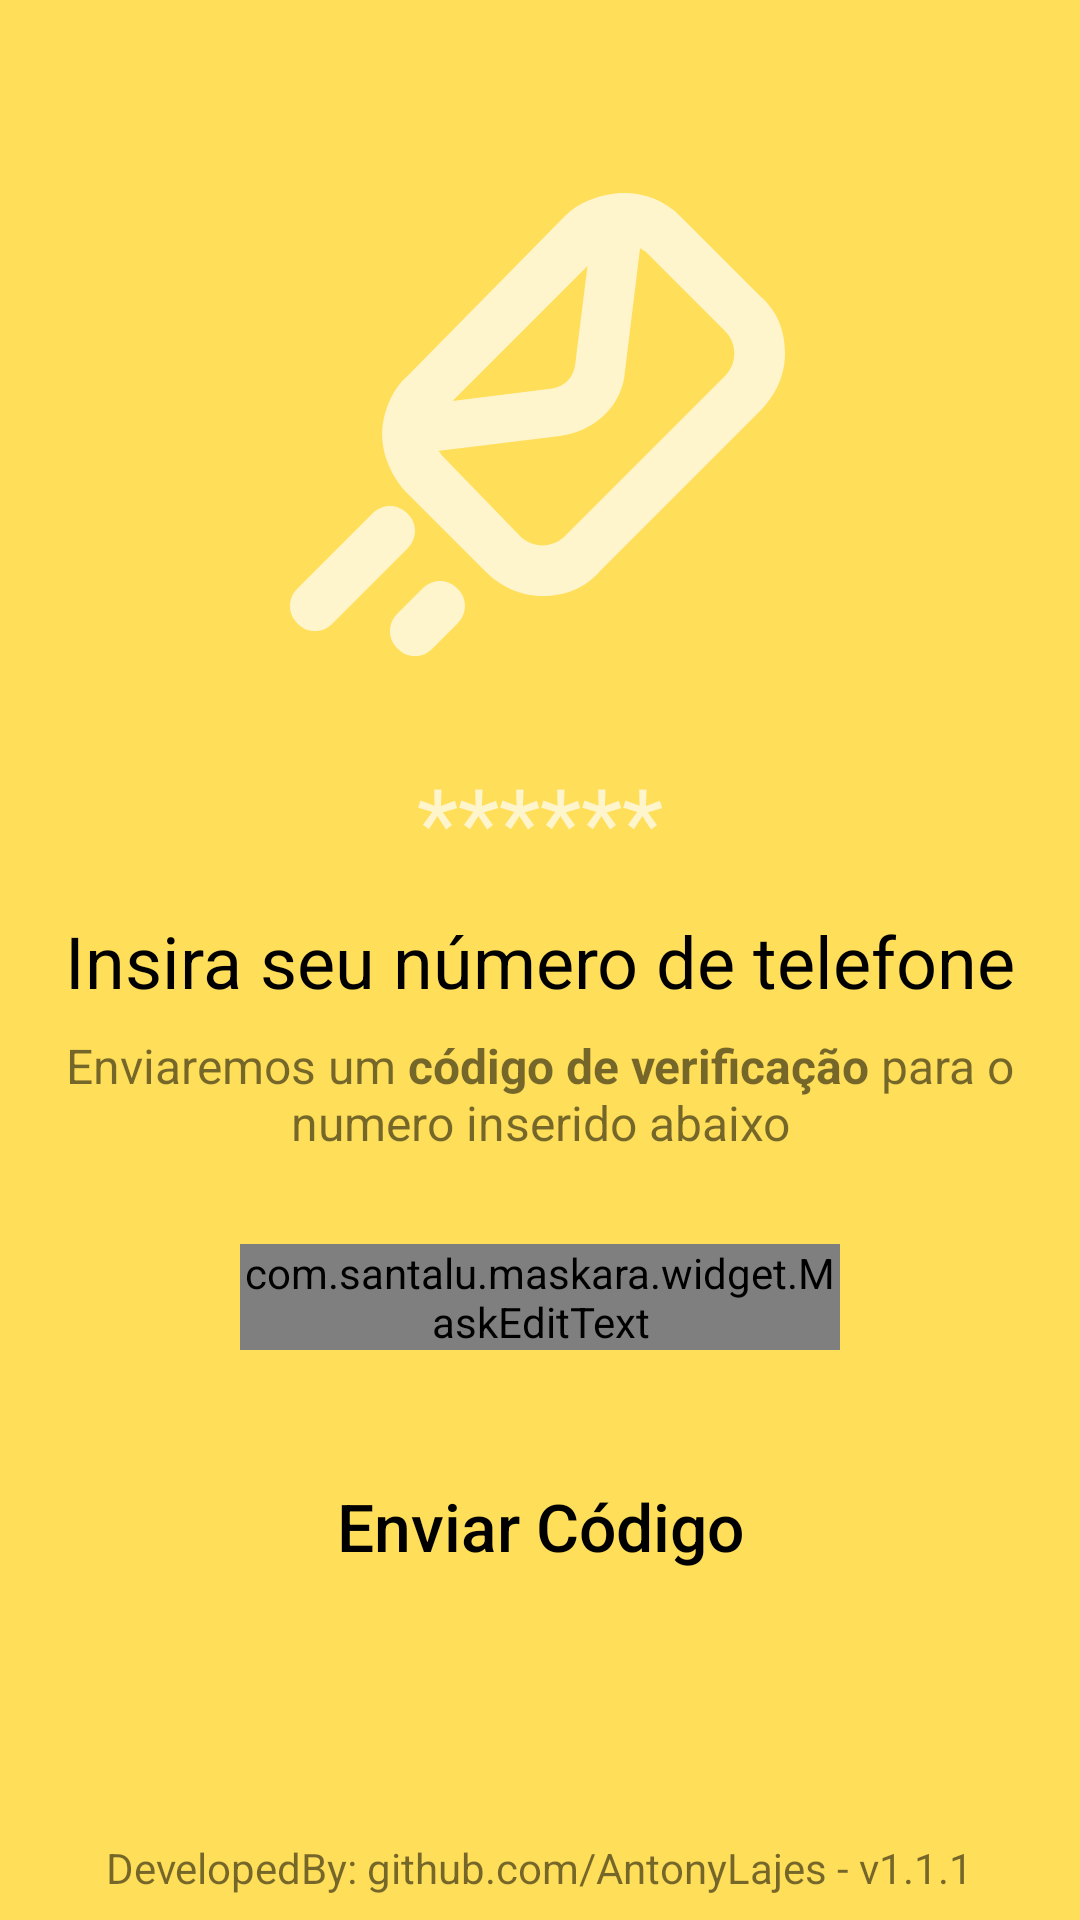

The Android layout XML behind this screen, and the referenced resources:
<!-- AndroidManifest.xml: application theme Theme.Chatappprototypev6 -->
<!-- res/layout/fragment_insert_number.xml -->
<?xml version="1.0" encoding="utf-8"?>
<ScrollView xmlns:android="http://schemas.android.com/apk/res/android"
    xmlns:app="http://schemas.android.com/apk/res-auto"
    xmlns:tools="http://schemas.android.com/tools"
    android:layout_width="match_parent"
    android:layout_height="match_parent"
    android:fillViewport="true">

    <androidx.constraintlayout.widget.ConstraintLayout
        android:layout_width="match_parent"
        android:layout_height="wrap_content"
        tools:context=".ui.view.fragment.InsertNumberFragment">

        <ImageView
            android:id="@+id/image_send_code"
            android:layout_width="200dp"
            android:layout_height="200dp"
            android:contentDescription="@string/send_code_image"
            android:src="@drawable/ic_send_code"
            app:layout_constraintBottom_toTopOf="@id/label_insert_number"
            app:layout_constraintEnd_toEndOf="parent"
            app:layout_constraintStart_toStartOf="parent"
            app:layout_constraintTop_toTopOf="parent" />

        <TextView
            android:id="@+id/textView"
            android:layout_width="wrap_content"
            android:layout_height="wrap_content"
            android:text="******"
            android:textColor="@color/secondary"
            android:textSize="32sp"
            app:layout_constraintEnd_toEndOf="parent"
            app:layout_constraintStart_toStartOf="parent"
            app:layout_constraintTop_toBottomOf="@+id/image_send_code" />

        <TextView
            android:id="@+id/label_insert_number"
            android:layout_width="wrap_content"
            android:layout_height="wrap_content"
            android:text="@string/insert_number"
            android:textColor="@color/black"
            android:textSize="24sp"
            app:layout_constraintBottom_toBottomOf="parent"
            app:layout_constraintEnd_toEndOf="parent"
            app:layout_constraintStart_toStartOf="parent"
            app:layout_constraintTop_toTopOf="parent" />

        <TextView
            android:id="@+id/label_subtitle_insert_number"
            android:layout_width="0dp"
            android:layout_height="wrap_content"
            android:layout_marginHorizontal="18dp"
            android:layout_marginTop="8dp"
            android:gravity="center"
            android:text="@string/insert_number_subtitle"
            android:textSize="16sp"
            app:layout_constraintEnd_toEndOf="parent"
            app:layout_constraintStart_toStartOf="parent"
            app:layout_constraintTop_toBottomOf="@+id/label_insert_number" />

        <com.santalu.maskara.widget.MaskEditText
            android:id="@+id/input_phone_number"
            android:layout_width="match_parent"
            android:layout_height="wrap_content"
            android:layout_marginHorizontal="80dp"
            android:gravity="center"
            android:hint="@string/hint_number"
            android:inputType="number"
            app:chainUseRtl="true"
            app:layout_constraintBottom_toTopOf="@id/button_send_code"
            app:layout_constraintEnd_toEndOf="parent"
            app:layout_constraintStart_toStartOf="parent"
            app:layout_constraintTop_toBottomOf="@id/label_subtitle_insert_number"
            app:layout_constraintVertical_bias="0.3"
            app:layout_constraintVertical_chainStyle="packed"
            app:mask="+55 (__) _____-____"
            app:maskCharacter="_"
            app:maskStyle="completable" />

        <androidx.appcompat.widget.AppCompatButton
            android:id="@+id/button_send_code"
            android:layout_width="wrap_content"
            android:layout_height="wrap_content"
            android:layout_marginTop="32dp"
            android:background="@drawable/button_start_backhground"
            android:backgroundTint="@color/secondary"
            android:minHeight="48dp"
            android:paddingHorizontal="72dp"
            android:paddingVertical="12dp"
            android:text="@string/send_code"
            android:textAllCaps="false"
            android:textColor="@color/black"
            android:textSize="22sp"
            app:layout_constraintBottom_toTopOf="@id/credits"
            app:layout_constraintEnd_toEndOf="parent"
            app:layout_constraintStart_toStartOf="parent"
            app:layout_constraintTop_toBottomOf="@id/input_phone_number"/>

        <TextView
            android:id="@+id/credits"
            android:layout_width="wrap_content"
            android:layout_height="wrap_content"
            android:text="@string/bottom_infos"
            app:layout_constraintBottom_toBottomOf="parent"
            app:layout_constraintEnd_toEndOf="parent"
            android:padding="8dp"
            app:layout_constraintStart_toStartOf="parent"/>
    </androidx.constraintlayout.widget.ConstraintLayout>

</ScrollView>
<!-- resources referenced by this layout -->
<resources>
  <color name="black">#FF000000</color>
  <color name="secondary">#FFF5CD</color>
  <!-- drawable ic_send_code (drawable) -->
  <vector xmlns:android="http://schemas.android.com/apk/res/android"
      android:width="24dp"
      android:height="24dp"
      android:viewportWidth="24"
      android:viewportHeight="24">
    <path
        android:pathData="M5.7,10.8c-0.1,1 0.3,1.9 0.9,2.6l3.2,3.2c0.6,0.6 1.4,1 2.3,1 0.9,0 1.7,-0.3 2.3,-1l6.4,-6.4c0.6,-0.6 1,-1.4 1,-2.3 0,-0.9 -0.3,-1.7 -1,-2.3l-3.2,-3.2c-0.7,-0.7 -1.6,-1 -2.6,-0.9 -0.8,0.1 -1.5,0.4 -2,0.9L6.7,8.8c-0.6,0.5 -0.9,1.3 -1,2zM13.9,4.4 L13.4,8.4c-0.1,0.5 -0.4,0.8 -0.9,0.9l-4,0.5 5.4,-5.4zM12.8,11.2c1.4,-0.2 2.5,-1.2 2.6,-2.6l0.6,-4.9c0.1,0 0.1,0.1 0.2,0.1L19.4,7c0.5,0.5 0.5,1.3 0,1.8L13,15.2c-0.5,0.5 -1.3,0.5 -1.8,0L8.1,12c-0.1,-0.1 -0.1,-0.2 -0.2,-0.2l4.9,-0.6zM3,19c0.3,0 0.5,-0.1 0.7,-0.3l3,-3c0.4,-0.4 0.4,-1 0,-1.4s-1,-0.4 -1.4,0l-3,3c-0.4,0.4 -0.4,1 0,1.4 0.2,0.2 0.4,0.3 0.7,0.3zM7.7,19.7l1,-1c0.4,-0.4 0.4,-1 0,-1.4s-1,-0.4 -1.4,0l-1,1c-0.4,0.4 -0.4,1 0,1.4 0.2,0.2 0.4,0.3 0.7,0.3s0.5,-0.1 0.7,-0.3z"
        android:fillColor="#FFF5CD"/>
  </vector>
  <string name="bottom_infos">DevelopedBy: github.com/AntonyLajes - v1.1.1</string>
  <string name="hint_number">+55 <b>00 99999-9999</b></string>
  <string name="insert_number">Insira seu número de telefone</string>
  <string name="insert_number_subtitle">Enviaremos um <b>código de verificação</b> para o numero inserido abaixo</string>
  <string name="send_code">Enviar Código</string>
  <string name="send_code_image">Send code image</string>
  <style name="Theme.Chatappprototypev6" parent="Theme.MaterialComponents.DayNight.NoActionBar">
          
          <item name="colorPrimary">@color/secondary</item>
          <item name="colorPrimaryVariant">@color/primary</item>
          <item name="colorOnPrimary">@color/white</item>
          
          <item name="colorSecondary">@color/teal_200</item>
          <item name="colorSecondaryVariant">@color/teal_700</item>
          <item name="colorOnSecondary">@color/black</item>
          
          <item name="android:statusBarColor" tools:targetApi="l">?attr/colorPrimaryVariant</item>
          
          <item name="android:windowBackground">@color/primary</item>
          
      </style>
  <color name="primary">#FFDE59</color>
  <color name="white">#FFFFFFFF</color>
  <color name="teal_200">#FF03DAC5</color>
  <color name="teal_700">#FF018786</color>
</resources>
